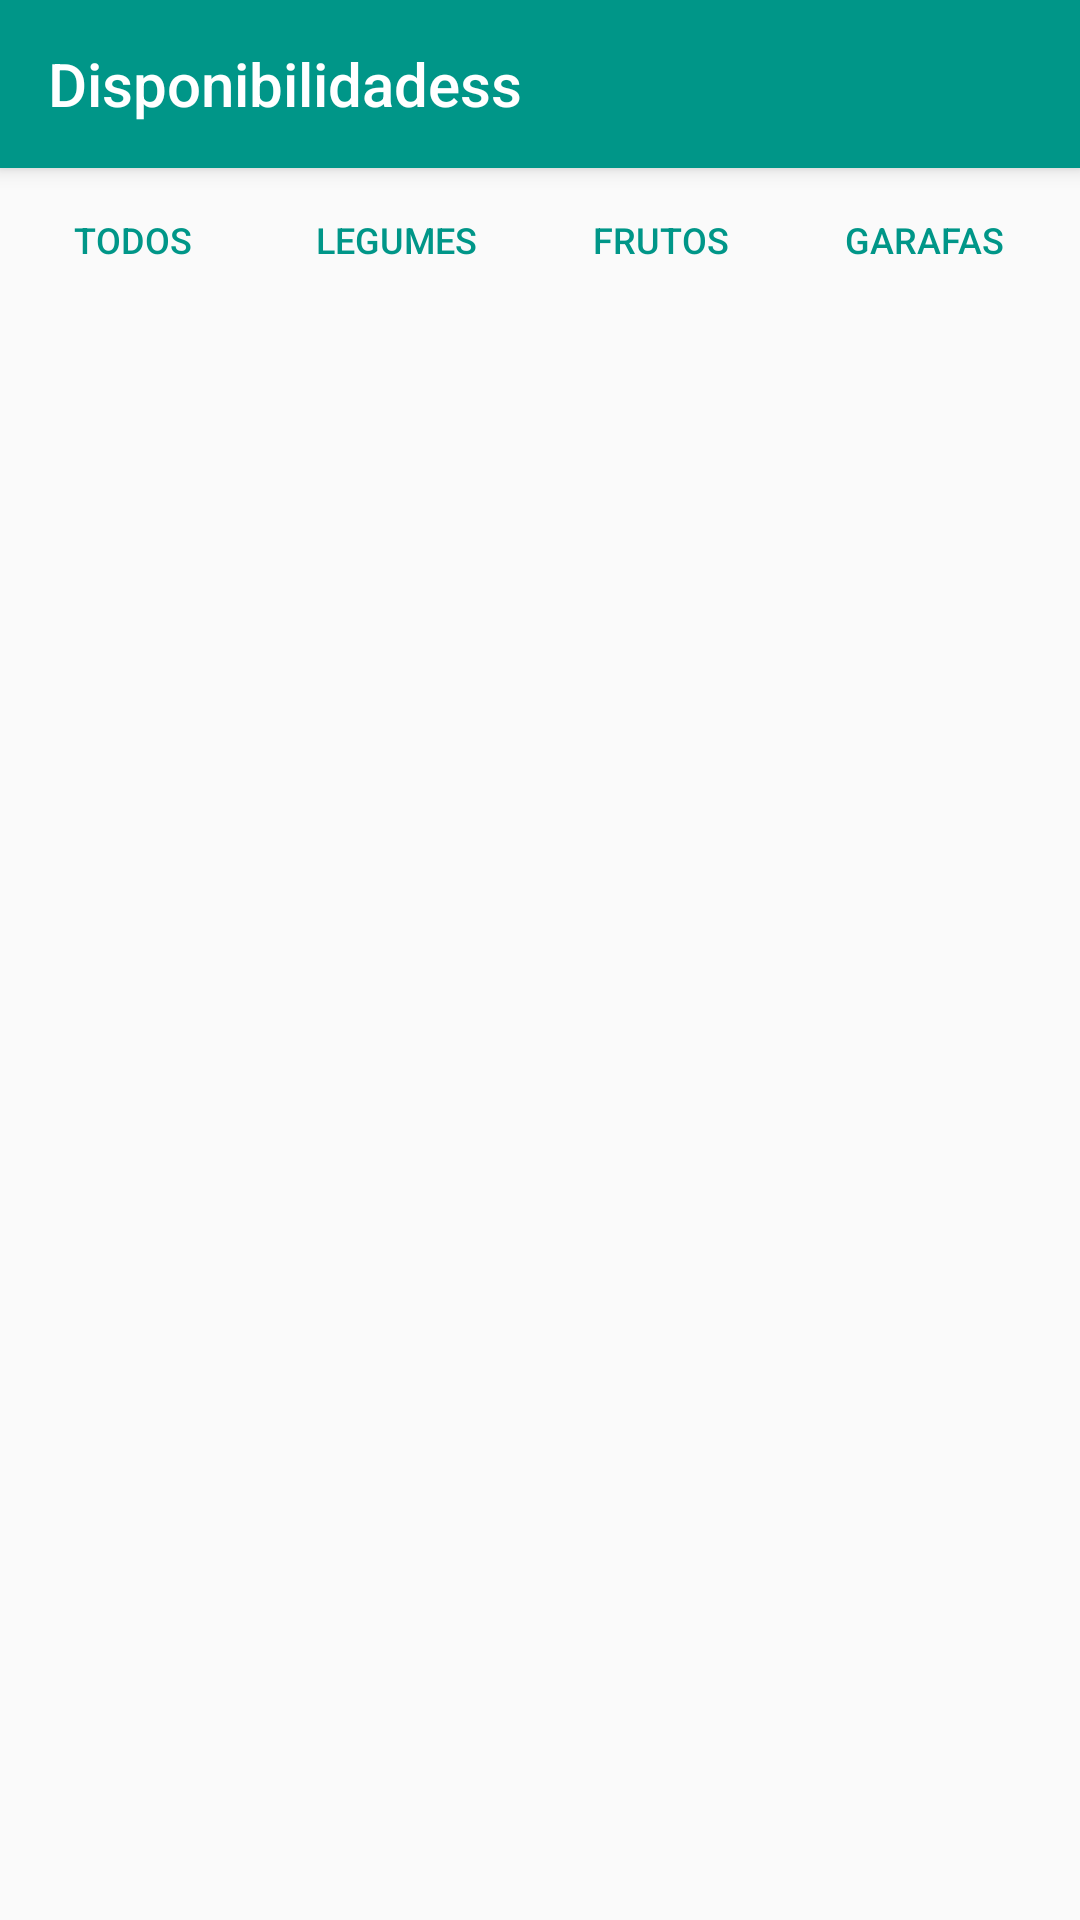

Reconstruct the res/layout file that produces this screen, plus the resources it refers to.
<!-- AndroidManifest.xml: application theme AppTheme -->
<!-- res/layout/fragment_stock.xml -->
<?xml version="1.0" encoding="utf-8"?>
<android.support.design.widget.CoordinatorLayout
    xmlns:android="http://schemas.android.com/apk/res/android"
    xmlns:app="http://schemas.android.com/apk/res-auto"
    xmlns:tools="http://schemas.android.com/tools"
    android:name="com.tumblr.b1moz.caderninho003.assets.StockFragment"
    android:layout_height="match_parent"
    tools:context=".assets.StockFragment"
    android:layout_width="match_parent"
    android:layout_marginBottom="?attr/actionBarSize">

    <android.support.design.widget.AppBarLayout
        android:layout_width="match_parent"
        android:layout_height="wrap_content"
        android:theme="@style/ThemeOverlay.AppCompat">

        <android.support.v7.widget.Toolbar
            android:id="@+id/fragment_stock_toolbar"
            android:layout_width="match_parent"
            android:layout_height="?attr/actionBarSize"
            android:minHeight="?attr/actionBarSize"
            android:background="?attr/colorPrimary"
            app:popupTheme="@style/ThemeOverlay.AppCompat.Light"
            android:theme="@style/MyToolbarTheme"
            app:layout_scrollFlags="scroll|enterAlways"
            app:title="Disponibilidadess"/>

    </android.support.design.widget.AppBarLayout>

    <LinearLayout
        android:layout_width="match_parent"
        android:layout_height="match_parent"
        android:orientation="vertical"
        android:scrollbars="none"
        app:layout_behavior="@string/appbar_scrolling_view_behavior">

        <HorizontalScrollView
            android:layout_width="match_parent"
            android:layout_height="wrap_content"
            android:scrollbars="none">

            <LinearLayout
                android:layout_width="match_parent"
                android:layout_height="wrap_content"
                android:orientation="horizontal"
                android:scrollbars="none">

                <Button
                    android:id="@+id/fragment_stock_button_todos"
                    android:layout_width="wrap_content"
                    android:layout_height="wrap_content"
                    style="@style/Widget.AppCompat.Button.Borderless"
                    android:textColor="@color/primary"
                    android:text="Todos"
                    android:textSize="12sp"/>

                <Button
                    android:id="@+id/fragment_stock_button_legumes"
                    android:layout_width="wrap_content"
                    android:layout_height="wrap_content"
                    style="@style/Widget.AppCompat.Button.Borderless"
                    android:textColor="@color/primary"
                    android:text="Legumes"
                    android:textSize="12sp"/>

                <Button
                    android:id="@+id/fragment_stock_button_frutos"
                    android:layout_width="wrap_content"
                    android:layout_height="wrap_content"
                    style="@style/Widget.AppCompat.Button.Borderless"
                    android:textColor="@color/primary"
                    android:text="Frutos"
                    android:textSize="12sp"/>

                <Button
                    android:id="@+id/fragment_stock_button_garafas"
                    android:layout_width="wrap_content"
                    android:layout_height="wrap_content"
                    style="@style/Widget.AppCompat.Button.Borderless"
                    android:textColor="@color/primary"
                    android:text="Garafas"
                    android:textSize="12sp"/>

                <Button
                    android:id="@+id/fragment_stock_button_pacotes"
                    android:layout_width="wrap_content"
                    android:layout_height="wrap_content"
                    style="@style/Widget.AppCompat.Button.Borderless"
                    android:textColor="@color/primary"
                    android:text="Pacotes"
                    android:textSize="12sp"/>

                <Button
                    android:id="@+id/fragment_stock_button_cereais"
                    android:layout_width="wrap_content"
                    android:layout_height="wrap_content"
                    style="@style/Widget.AppCompat.Button.Borderless"
                    android:textColor="@color/primary"
                    android:text="Cereais"
                    android:textSize="12sp"/>

                <Button
                    android:id="@+id/fragment_stock_button_pratos"
                    android:layout_width="wrap_content"
                    android:layout_height="wrap_content"
                    style="@style/Widget.AppCompat.Button.Borderless"
                    android:textColor="@color/primary"
                    android:text="Pratos"
                    android:textSize="12sp"/>

                <Button
                    android:id="@+id/fragment_stock_button_bolos"
                    android:layout_width="wrap_content"
                    android:layout_height="wrap_content"
                    style="@style/Widget.AppCompat.Button.Borderless"
                    android:textColor="@color/primary"
                    android:text="Bolos"
                    android:textSize="12sp"/>

                <Button
                    android:id="@+id/fragment_stock_button_doces"
                    android:layout_width="wrap_content"
                    android:layout_height="wrap_content"
                    style="@style/Widget.AppCompat.Button.Borderless"
                    android:textColor="@color/primary"
                    android:text="Doces"
                    android:textSize="12sp"/>

            </LinearLayout>

        </HorizontalScrollView>

        <android.support.v7.widget.RecyclerView
            android:id="@+id/fragment_stock_recyclerview"
            android:layout_width="match_parent"
            android:layout_height="wrap_content"
            tools:listitem="@layout/item_stock"
            android:scrollbars="vertical"
            app:layout_behavior="@string/appbar_scrolling_view_behavior"/>

    </LinearLayout>

</android.support.design.widget.CoordinatorLayout>
<!-- res/layout/item_stock.xml (included above) -->
<?xml version="1.0" encoding="utf-8"?>
<RelativeLayout
    xmlns:android="http://schemas.android.com/apk/res/android"
    android:layout_width="wrap_content"
    android:layout_height="wrap_content"
    android:layout_margin="16dp"
    android:background="?android:attr/selectableItemBackground">

    <TextView
        android:id="@+id/stock_product_name"
        android:layout_width="wrap_content"
        android:layout_height="wrap_content"
        android:maxLines="1"
        android:ellipsize="end"
        android:textAppearance="?attr/textAppearanceListItem"
        android:textColor="@color/primary_text"
        android:layout_alignParentTop="true"
        android:layout_alignParentLeft="true"
        android:layout_alignParentStart="true"
        android:layout_marginRight="65dp"
        android:layout_marginEnd="65dp" />

    <TextView
        android:id="@+id/stock_available_quantity"
        android:layout_width="wrap_content"
        android:layout_height="wrap_content"
        android:maxLines="1"
        android:textAppearance="?attr/textAppearanceListItemSecondary"
        android:textColor="@color/secondary_text"
        android:layout_alignParentRight="true"
        android:layout_alignParentEnd="true"
        android:layout_alignBaseline="@+id/stock_product_name"/>

</RelativeLayout>
<!-- resources referenced by this layout -->
<resources>
  <color name="primary">#009688</color>
  <color name="primary_text">#212121</color>
  <color name="secondary_text">#757575</color>
  <style name="MyToolbarTheme" parent="Theme.AppCompat">
          <item name="colorPrimary">@color/primary</item>
          <item name="colorPrimaryDark">@color/primary_dark</item>
          <item name="colorAccent">@color/accent</item>
          <item name="colorControlNormal">@android:color/white</item>
      </style>
  <style name="AppTheme" parent="Theme.AppCompat.Light.NoActionBar">
          
          <item name="colorPrimary">@color/primary</item>
          <item name="colorPrimaryDark">@color/primary_dark</item>
          <item name="colorAccent">@color/accent</item>
      </style>
  <color name="primary_dark">#00796B</color>
  <color name="accent">#1de9b6</color>
</resources>
